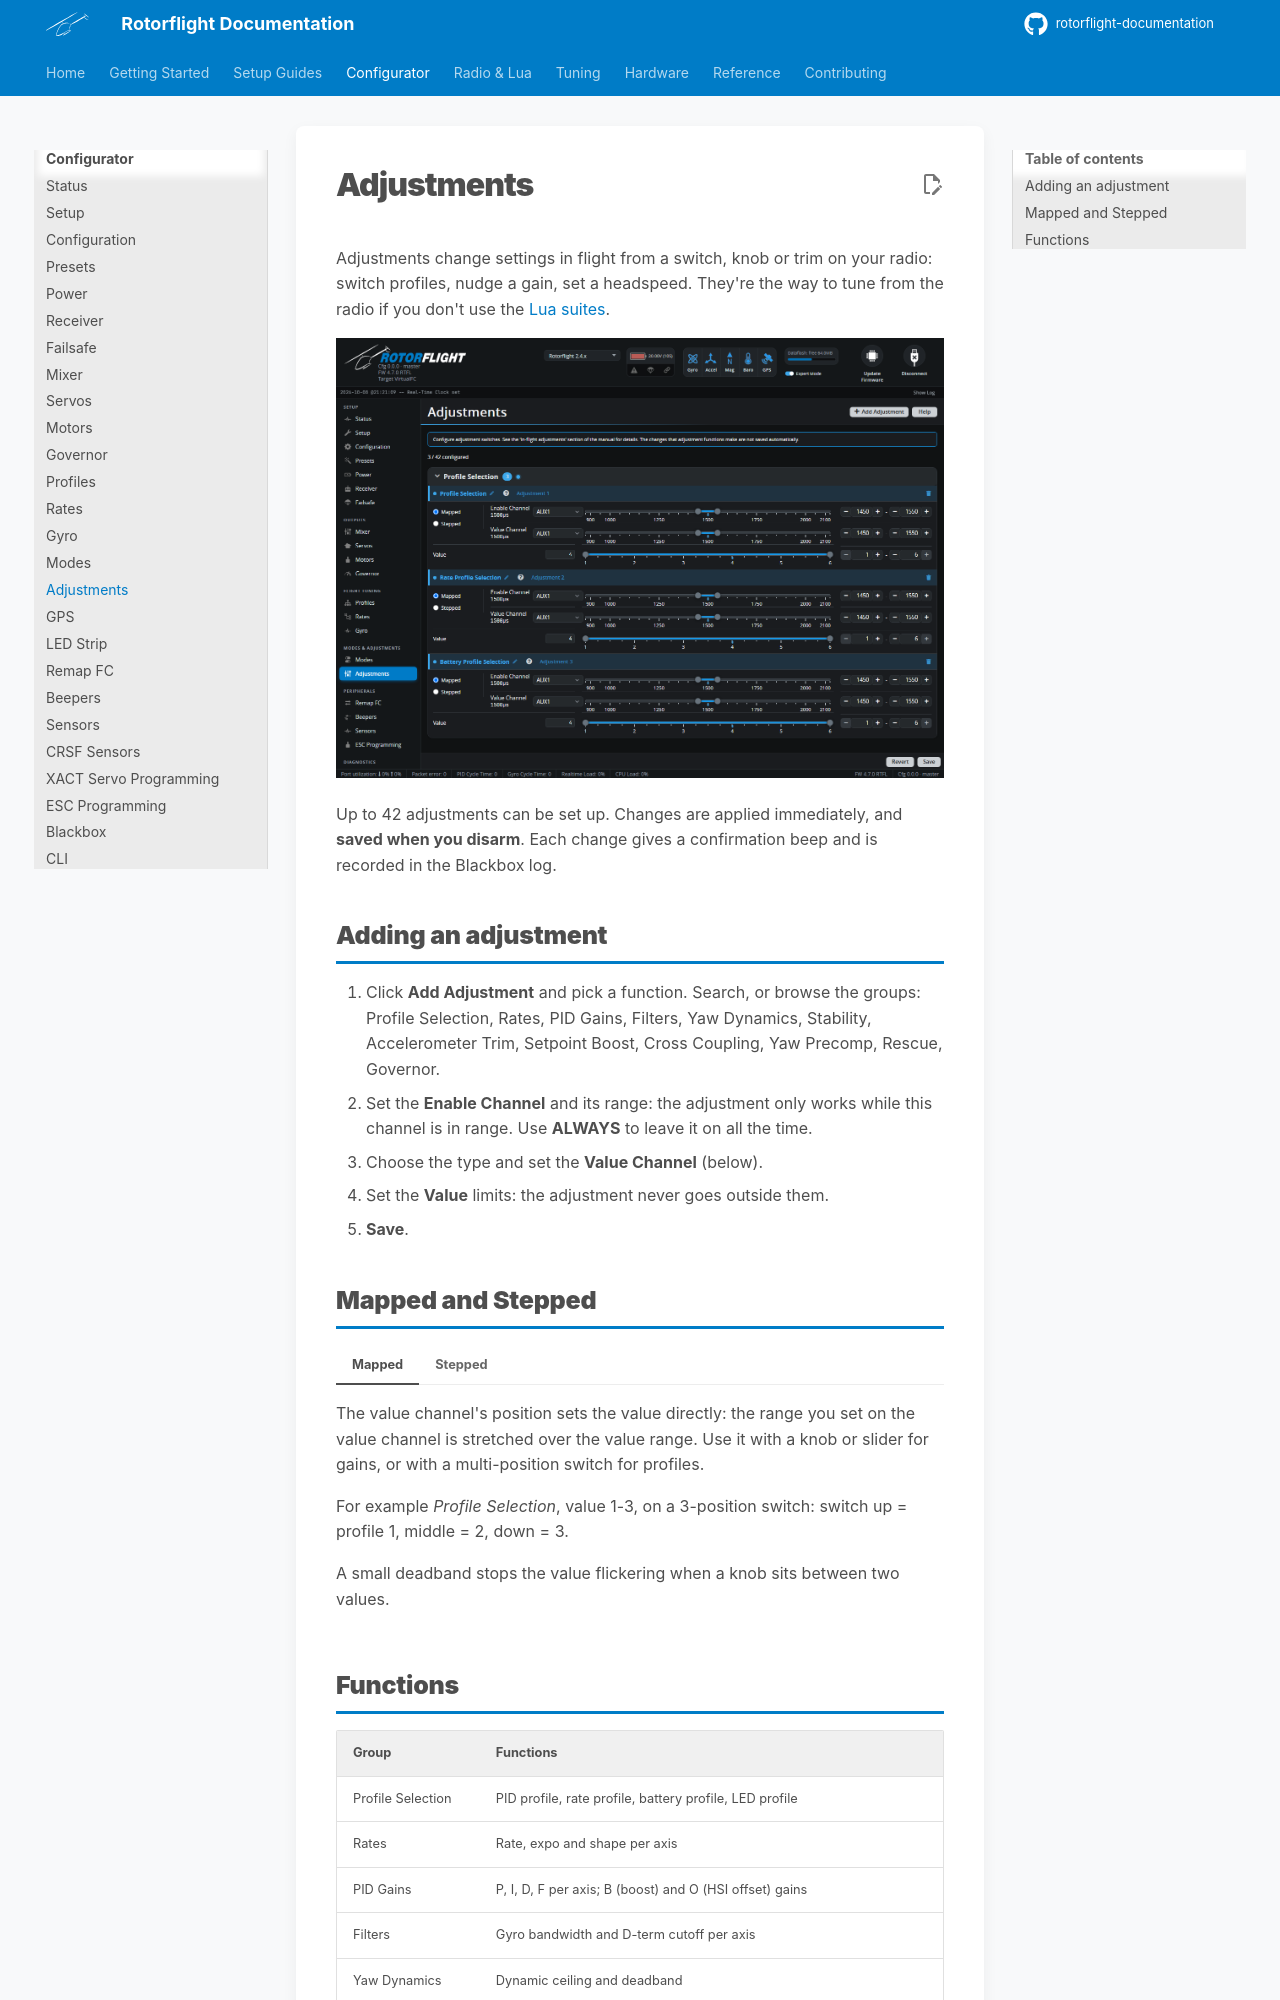

repository: rotorflight/rotorflight-documentation · page: configurator/tabs/adjustments/index.html · generator: mkdocs

# Adjustments

Adjustments change settings in flight from a switch, knob or trim on your
radio: switch profiles, nudge a gain, set a headspeed. They're the way to
tune from the radio if you don't use the [Lua suites](../../radio/index.md).

![Adjustments tab, with three profile selection adjustments](../../assets/images/configurator/adjustments.png)

Up to 42 adjustments can be set up. Changes are applied immediately, and
**saved when you disarm**. Each change gives a confirmation beep and is
recorded in the Blackbox log.

## Adding an adjustment

1. Click **Add Adjustment** and pick a function. Search, or browse the
   groups: Profile Selection, Rates, PID Gains, Filters, Yaw Dynamics,
   Stability, Accelerometer Trim, Setpoint Boost, Cross Coupling, Yaw
   Precomp, Rescue, Governor.
2. Set the **Enable Channel** and its range: the adjustment only works while
   this channel is in range. Use **ALWAYS** to leave it on all the time.
3. Choose the type and set the **Value Channel** (below).
4. Set the **Value** limits: the adjustment never goes outside them.
5. **Save**.

## Mapped and Stepped

=== "Mapped"

    The value channel's position sets the value directly: the range you set
    on the value channel is stretched over the value range. Use it with a
    knob or slider for gains, or with a multi-position switch for profiles.

    For example *Profile Selection*, value 1-3, on a 3-position switch:
    switch up = profile 1, middle = 2, down = 3.

    A small deadband stops the value flickering when a knob sits between two
    values.

=== "Stepped"

    The value channel works like a trim: moving it into the *decrease*
    range lowers the value by **Step**, moving it into the *increase* range
    raises it. Hold it there to repeat. Use it with a spring-loaded switch
    or a trim, for fine tuning a gain while flying.
